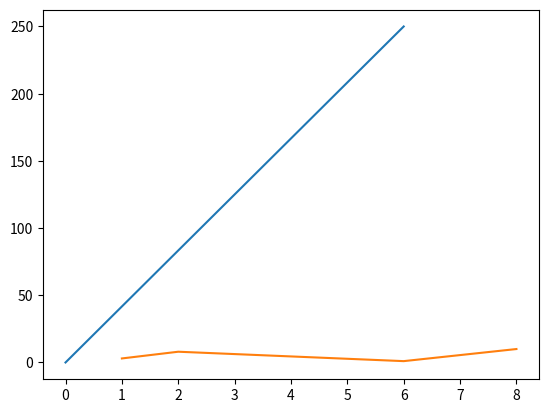

This figure's Python source:
# Draw a line in a diagram from position (0,0) to position (6,250):

import matplotlib.pyplot as plt
import numpy as np

xpoints = np.array([0, 6])
ypoints = np.array([0, 250])

plt.plot(xpoints, ypoints)
plt.show()

# Draw a line in a diagram from position (1, 3) to (2, 8) then to (6, 1) and finally to position (8, 10):
# You can plot as many points as you like, just make sure you have the same number of points in both axis.
xpoints = np.array([1, 2, 6, 8])
ypoints = np.array([3, 8, 1, 10])

plt.plot(xpoints, ypoints)
plt.show()